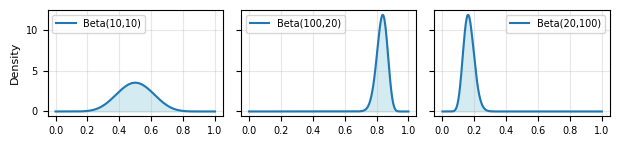

Write Python code to recreate this figure. (Note: this script raises an exception after producing the figure.)
import numpy as np
from scipy.stats import beta
import matplotlib.pyplot as plt

plt.rcParams['text.usetex'] = True
plt.style.use(['default'])

# Set font sizes
plt.rc('font', size=8)          # controls default text sizes
plt.rc('axes', titlesize=10)    # fontsize of the axes title
plt.rc('axes', labelsize=8)     # fontsize of the x and y labels
plt.rc('xtick', labelsize=7)    # fontsize of the tick labels
plt.rc('ytick', labelsize=7)    # fontsize of the tick labels
plt.rc('legend', fontsize=7)    # legend fontsize
plt.rc('figure', titlesize=9)   # fontsize of the figure title

# Define the parameters for the Beta distributions
a1, b1 = 10, 10
a2, b2 = 100, 20
a3, b3 = 20, 100

# Generate x values
x = np.linspace(0, 1, 1000)

# Calculate the PDF for each distribution
y1 = beta.pdf(x, a1, b1)
y2 = beta.pdf(x, a2, b2)
y3 = beta.pdf(x, a3, b3)

# Create the subplots
fig, (ax1, ax2, ax3) = plt.subplots(1, 3, figsize=(6.25, 1.5), sharey=True)

# Plot the Beta(10,10) distribution
ax1.plot(x, y1, label='Beta(10,10)')
ax1.fill_between(x, y1, color='lightblue', alpha=0.5)
# ax1.set_title('Beta(10,10) PDF')
# ax1.set_xlabel('x')
ax1.set_ylabel('Density')
ax1.legend(loc='upper left')

ax1.set_yticks([0,5,10])

# Plot the Beta(100,20) distribution
ax2.plot(x, y2, label='Beta(100,20)')
ax2.fill_between(x, y2, color='lightblue', alpha=0.5)
# ax2.set_title('Beta(100,20) PDF')
# ax2.set_xlabel('x')
# ax2.set_ylabel('Density')
ax2.legend(loc='upper left')

# Plot the Beta(20,100) distribution
ax3.plot(x, y3, label='Beta(20,100)')
ax3.fill_between(x, y3, color='lightblue', alpha=0.5)
# ax3.set_title('Beta(20,100) PDF')
# ax3.set_xlabel('x')
# ax3.set_ylabel('Density')
ax3.legend(loc='upper right')

# gridlines
ax1.grid(True, alpha=0.3)
ax2.grid(True, alpha=0.3)
ax3.grid(True, alpha=0.3)

# Save the figure
plt.tight_layout()
plt.savefig('plots/pngs/beta_pdfs.png', dpi=300)
plt.savefig('plots/pdfs/beta_pdfs.pdf')
plt.savefig('PLOTS_FINAL/pngs/beta_pdfs.png', dpi=300)
plt.savefig('PLOTS_FINAL/pdfs/beta_pdfs.pdf')
# plt.show()

plt.close()

#############

# Plot 2*Beta(2,4)-1
fig, (ax1) = plt.subplots(1, 1, figsize=(2.95, 2.87), sharey=True)

a, b = 4,2
x = np.linspace(-1, 1, 2000)
y = beta.pdf((x+1)/2, a, b)
ax1.plot(x, y, label='2*Beta(4,2)-1')
ax1.fill_between(x, y, color='lightblue', alpha=0.5)
#ax1.legend(loc='upper left')

ax1.set_xlabel(r'$\rho$')
ax1.set_ylabel('Density')

plt.tight_layout()

# save the figure
plt.savefig('plots/pngs/rho_pdf.png', dpi=300)
plt.savefig('plots/pdfs/rho_pdf.pdf')
plt.savefig('PLOTS_FINAL/pngs/rho_pdf.png', dpi=300)
plt.savefig('PLOTS_FINAL/pdfs/rho_pdf.pdf')
# plt.show()
